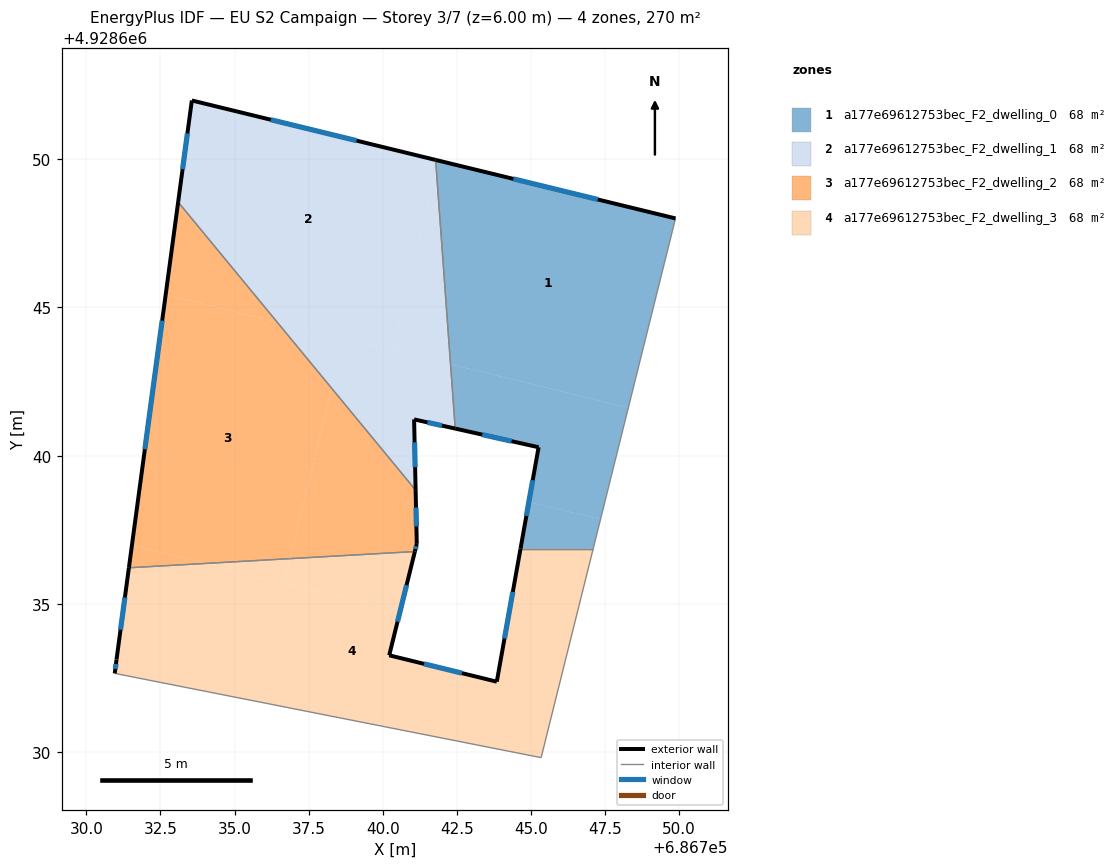
=== STOREY PLAN SPEC (per zone: floor XY polygon, exterior-wall plan segments, windows/doors) ===
zone 1: a177e69612753bec_F2_dwelling_0  (67.6 m²)
  floor: (686749.88, 4928648.00) (686748.29, 4928641.62) (686742.29, 4928643.08) (686741.81, 4928649.66) (686741.88, 4928649.95)
  floor: (686748.29, 4928641.62) (686747.35, 4928637.85) (686744.93, 4928638.44) (686745.26, 4928640.28) (686742.45, 4928640.91) (686742.29, 4928643.08)
  floor: (686741.88, 4928649.95) (686741.81, 4928649.66) (686741.79, 4928649.98)
  floor: (686747.35, 4928637.85) (686747.10, 4928636.86) (686744.65, 4928636.86) (686744.93, 4928638.44)
  exterior wall: (686745.26, 4928640.28) – (686744.65, 4928636.86)  [3.5 m]
    window: (686745.06, 4928639.17) – (686744.85, 4928637.97)  [1.3 m²]
  exterior wall: (686742.45, 4928640.91) – (686745.26, 4928640.28)  [2.9 m]
    window: (686743.36, 4928640.71) – (686744.35, 4928640.49)  [1.1 m²]
  exterior wall: (686749.88, 4928648.00) – (686741.79, 4928649.98)  [8.3 m]
    window: (686747.26, 4928648.64) – (686744.41, 4928649.34)  [3.1 m²]
  interior walls: 3
zone 2: a177e69612753bec_F2_dwelling_1  (67.6 m²)
  floor: (686741.79, 4928649.98) (686741.81, 4928649.66) (686740.32, 4928643.56) (686736.43, 4928644.51) (686733.10, 4928648.56) (686733.56, 4928651.98)
  floor: (686741.81, 4928649.66) (686742.29, 4928643.08) (686740.32, 4928643.56)
  floor: (686738.69, 4928643.96) (686738.28, 4928642.28) (686736.43, 4928644.51)
  floor: (686742.29, 4928643.08) (686742.45, 4928640.91) (686741.06, 4928641.22) (686741.11, 4928638.84) (686738.28, 4928642.28) (686738.69, 4928643.96)
  exterior wall: (686741.06, 4928641.22) – (686742.45, 4928640.91)  [1.4 m]
    window: (686741.51, 4928641.12) – (686742.00, 4928641.01)  [0.5 m²]
  exterior wall: (686741.11, 4928638.84) – (686741.06, 4928641.22)  [2.4 m]
    window: (686741.09, 4928639.61) – (686741.08, 4928640.45)  [0.9 m²]
  exterior wall: (686733.56, 4928651.98) – (686733.10, 4928648.56)  [3.5 m]
    window: (686733.41, 4928650.87) – (686733.25, 4928649.67)  [1.3 m²]
  exterior wall: (686741.79, 4928649.98) – (686733.56, 4928651.98)  [8.5 m]
    window: (686739.12, 4928650.63) – (686736.23, 4928651.33)  [3.1 m²]
  interior walls: 2
zone 3: a177e69612753bec_F2_dwelling_2  (67.6 m²)
  floor: (686736.43, 4928644.51) (686738.28, 4928642.28) (686736.87, 4928636.53) (686734.03, 4928636.36) (686731.54, 4928636.97) (686732.68, 4928645.43)
  floor: (686738.28, 4928642.28) (686741.11, 4928638.84) (686741.15, 4928637.02) (686741.08, 4928636.76) (686736.87, 4928636.53)
  floor: (686733.10, 4928648.56) (686736.43, 4928644.51) (686732.68, 4928645.43)
  floor: (686734.03, 4928636.36) (686731.44, 4928636.22) (686731.54, 4928636.97)
  exterior wall: (686741.15, 4928637.02) – (686741.11, 4928638.84)  [1.8 m]
    window: (686741.14, 4928637.61) – (686741.12, 4928638.25)  [0.7 m²]
  exterior wall: (686741.08, 4928636.76) – (686741.15, 4928637.02)  [0.3 m]
    window: (686741.11, 4928636.85) – (686741.13, 4928636.94)  [0.1 m²]
  exterior wall: (686733.10, 4928648.56) – (686731.44, 4928636.22)  [12.5 m]
    window: (686732.56, 4928644.56) – (686731.97, 4928640.22)  [4.6 m²]
  interior walls: 2
zone 4: a177e69612753bec_F2_dwelling_3  (67.6 m²)
  floor: (686747.10, 4928636.86) (686745.34, 4928629.81) (686730.96, 4928632.65) (686731.02, 4928633.12) (686731.44, 4928636.22) (686734.03, 4928636.36) (686740.59, 4928634.76) (686740.22, 4928633.26) (686743.85, 4928632.37) (686744.65, 4928636.86)
  floor: (686736.87, 4928636.53) (686736.68, 4928635.72) (686734.03, 4928636.36)
  floor: (686741.08, 4928636.76) (686740.59, 4928634.76) (686736.68, 4928635.72) (686736.87, 4928636.53)
  exterior wall: (686740.22, 4928633.26) – (686741.08, 4928636.76)  [3.6 m]
    window: (686740.50, 4928634.40) – (686740.80, 4928635.63)  [1.3 m²]
  exterior wall: (686743.85, 4928632.37) – (686740.22, 4928633.26)  [3.7 m]
    window: (686742.67, 4928632.66) – (686741.40, 4928632.98)  [1.4 m²]
  exterior wall: (686744.65, 4928636.86) – (686743.85, 4928632.37)  [4.6 m]
    window: (686744.39, 4928635.41) – (686744.11, 4928633.83)  [1.7 m²]
  exterior wall: (686731.02, 4928633.12) – (686730.96, 4928632.65)  [0.5 m]
    window: (686731.00, 4928632.97) – (686730.98, 4928632.81)  [0.2 m²]
  exterior wall: (686731.44, 4928636.22) – (686731.02, 4928633.12)  [3.1 m]
    window: (686731.30, 4928635.21) – (686731.15, 4928634.13)  [1.2 m²]
  interior walls: 4

=== DERIVED (storey summary) ===
Building: EU S2 Campaign
Storey: 3 of 7  (floor level z = 6.00 m)
Storey gross floor area: 270.2 m²
Zones on this storey: 4
  - a177e69612753bec_F2_dwelling_0: floor 67.6 m²; exterior wall 14.7 m (44.1 m²); 3 window(s) 5.5 m²; WWR 12.4%
  - a177e69612753bec_F2_dwelling_1: floor 67.6 m²; exterior wall 15.7 m (47.2 m²); 4 window(s) 5.8 m²; WWR 12.4%
  - a177e69612753bec_F2_dwelling_2: floor 67.6 m²; exterior wall 14.5 m (43.6 m²); 3 window(s) 5.4 m²; WWR 12.4%
  - a177e69612753bec_F2_dwelling_3: floor 67.6 m²; exterior wall 15.5 m (46.5 m²); 5 window(s) 5.7 m²; WWR 12.4%
Zone adjacency (shared interzone walls):
  - a177e69612753bec_F2_dwelling_0 ↔ a177e69612753bec_F2_dwelling_1
  - a177e69612753bec_F2_dwelling_0 ↔ a177e69612753bec_F2_dwelling_3
  - a177e69612753bec_F2_dwelling_1 ↔ a177e69612753bec_F2_dwelling_2
  - a177e69612753bec_F2_dwelling_2 ↔ a177e69612753bec_F2_dwelling_3